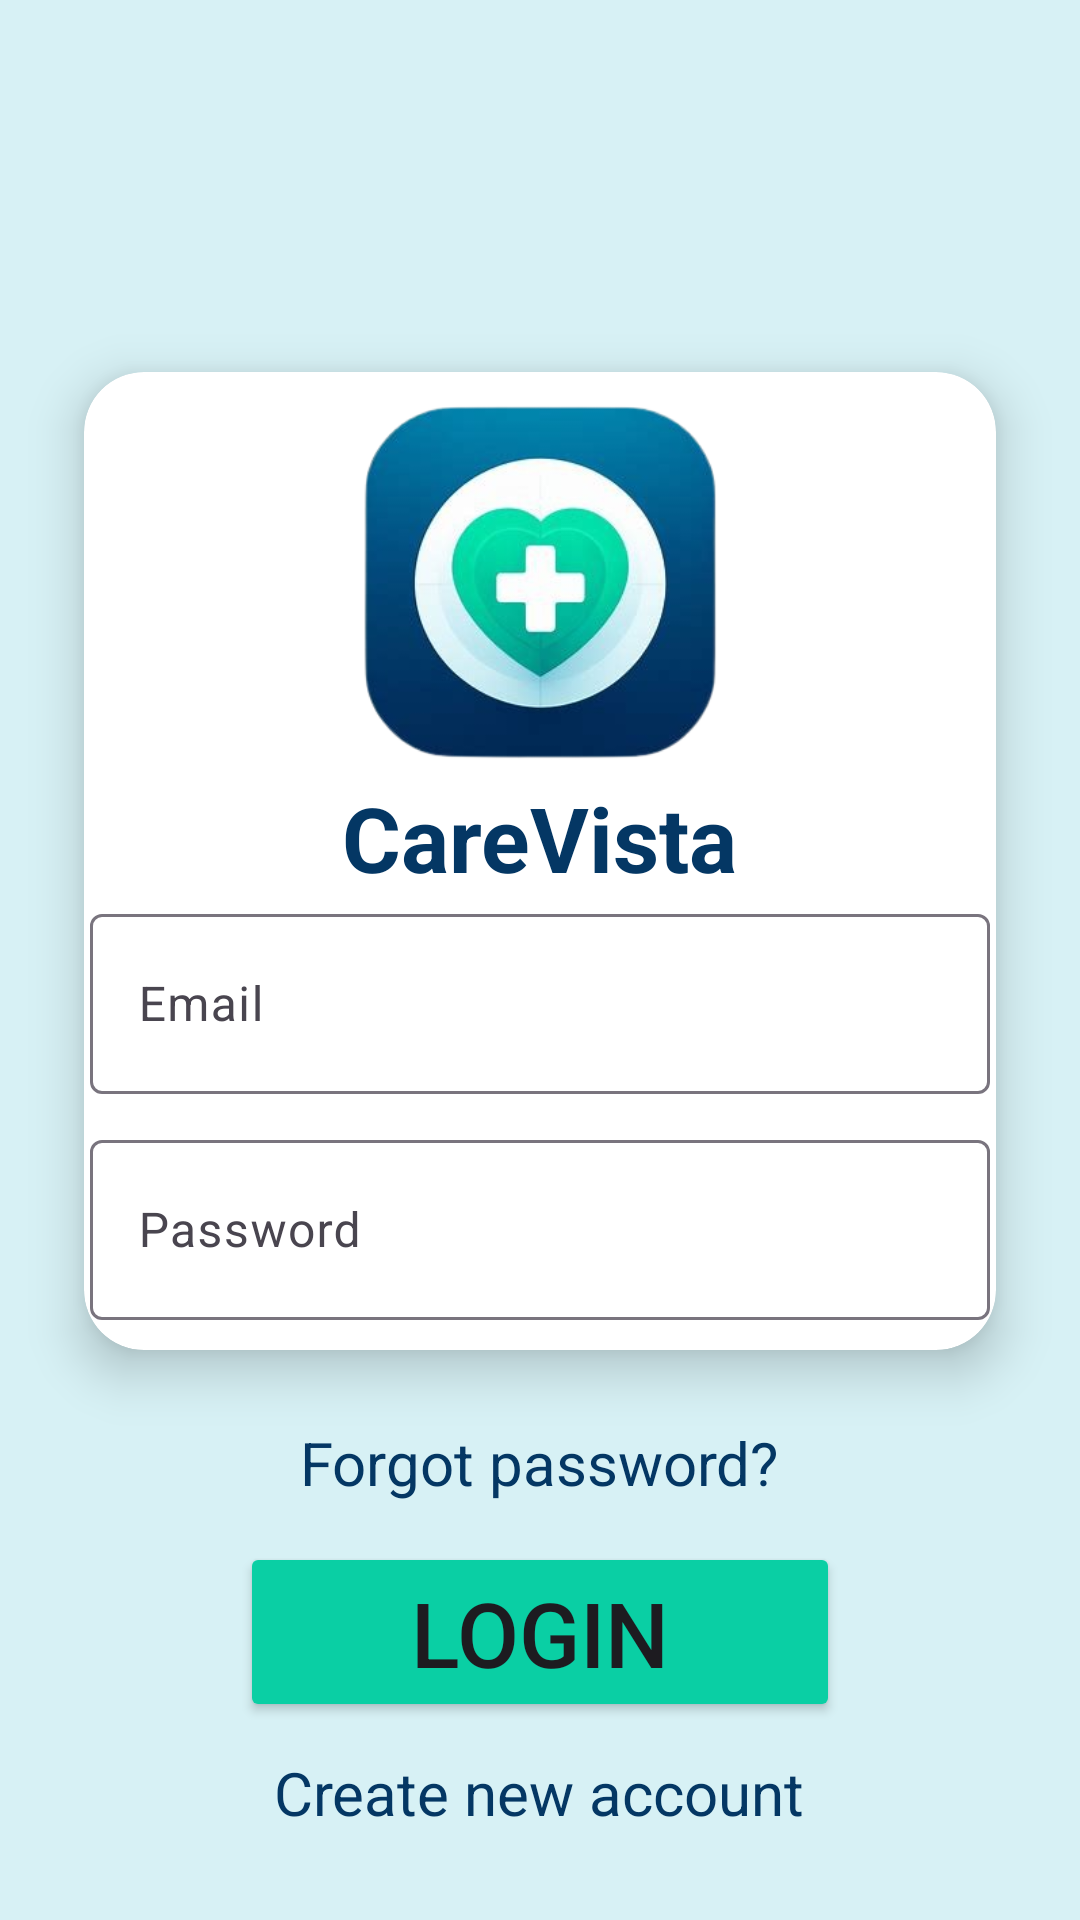

Reconstruct the res/layout file that produces this screen, plus the resources it refers to.
<!-- AndroidManifest.xml: application theme Theme.Material3.Light -->
<!-- res/layout/activity_login.xml -->
<?xml version="1.0" encoding="utf-8"?>
<LinearLayout xmlns:android="http://schemas.android.com/apk/res/android"
    xmlns:tools="http://schemas.android.com/tools"
    xmlns:app="http://schemas.android.com/apk/res-auto"
    android:id="@+id/rootView"
    android:layout_width="match_parent"
    android:layout_height="match_parent"
    android:background="@color/light_blue"
    tools:context=".MainActivity"
    android:orientation="vertical"
    >

    <androidx.cardview.widget.CardView
        android:layout_width="match_parent"
        android:layout_height="wrap_content"
        app:cardElevation="10dp"
        app:cardCornerRadius="20dp"
        android:layout_marginTop="100dp"
        android:layout_marginLeft="10dp"
        android:layout_marginRight="10dp"
        app:cardBackgroundColor="@color/white"
        app:cardMaxElevation="12dp"
        app:cardPreventCornerOverlap="true"
        app:cardUseCompatPadding="true"
        >
        <LinearLayout
            android:layout_width="match_parent"
            android:layout_height="wrap_content"
            android:orientation="vertical">


    <ImageView
        android:id="@+id/bookIconImageView"
        android:layout_marginTop="10dp"
        android:layout_width="120dp"
        android:layout_height="120dp"
        android:layout_centerInParent="true"
        android:contentDescription="@null"
        android:src="@drawable/ic_app_icon"
        android:layout_gravity="center"/>


    <TextView
        android:id="@+id/bookITextView"
        android:layout_width="wrap_content"
        android:layout_height="wrap_content"
        android:layout_below="@+id/bookIconImageView"
        android:layout_centerHorizontal="true"
        android:layout_marginTop="5dp"
        android:text="CareVista"
        android:textColor="@color/dark_blue"
        android:textSize="30dp"
        android:textStyle="bold"
        android:layout_gravity="center"/>

            <com.google.android.material.textfield.TextInputLayout
                android:layout_height="wrap_content"
                android:layout_width="match_parent"
                android:elevation="10dp">
            <com.google.android.material.textfield.TextInputEditText
        android:layout_width="300dp"
        android:layout_height="60dp"
                android:id="@+id/email"
                android:layout_margin="10dp"
                android:hint="Email"
                android:layout_gravity="center"
        android:textColor="@color/black"/>
            </com.google.android.material.textfield.TextInputLayout>



            <com.google.android.material.textfield.TextInputLayout
                android:layout_height="wrap_content"
                android:layout_width="match_parent"
                android:elevation="10dp">
            <com.google.android.material.textfield.TextInputEditText
        android:layout_width="300dp"
        android:layout_height="60dp"
        android:layout_margin="10dp"
                android:layout_gravity="center"
                android:hint="Password"
                android:id="@+id/password"
                android:inputType="textPassword"

        android:textColor="@color/black" />
            </com.google.android.material.textfield.TextInputLayout>

        </LinearLayout>
    </androidx.cardview.widget.CardView>

    <TextView
        android:layout_width="wrap_content"
        android:layout_height="30dp"
        android:text="Forgot password?"
        android:textSize="20dp"
        android:layout_gravity="center"
        android:id="@+id/forgetpass"
        android:textColor="@color/dark_blue"/>

    <ProgressBar
        android:layout_width="wrap_content"
        android:layout_height="wrap_content"
        android:id="@+id/progressBar"
        android:visibility="gone"/>
    <Button
        android:layout_width="200dp"
        android:layout_height="60dp"
        android:textAlignment="center"
        android:layout_gravity="center"
        android:text="Login"
        android:id="@+id/login"
        android:textSize="30dp"
        android:backgroundTint="@color/green"
        android:layout_marginTop="10dp"/>

    <TextView
        android:id="@+id/createAccount"
        android:layout_width="wrap_content"
        android:layout_height="30dp"
        android:text="Create new account"
        android:textSize="20dp"
        android:layout_gravity="center"
        android:textColor="@color/dark_blue"
        android:layout_marginTop="10dp"/>
    </LinearLayout>
<!-- resources referenced by this layout -->
<resources>
  <color name="black">#FF000000</color>
  <color name="dark_blue">#043764</color>
  <color name="green">#0acfa4</color>
  <color name="light_blue">#d7f1f5</color>
  <color name="white">#FFFFFFFF</color>
  <!-- drawable ic_app_icon: png bitmap (drawable, 75066 bytes) -->
</resources>
